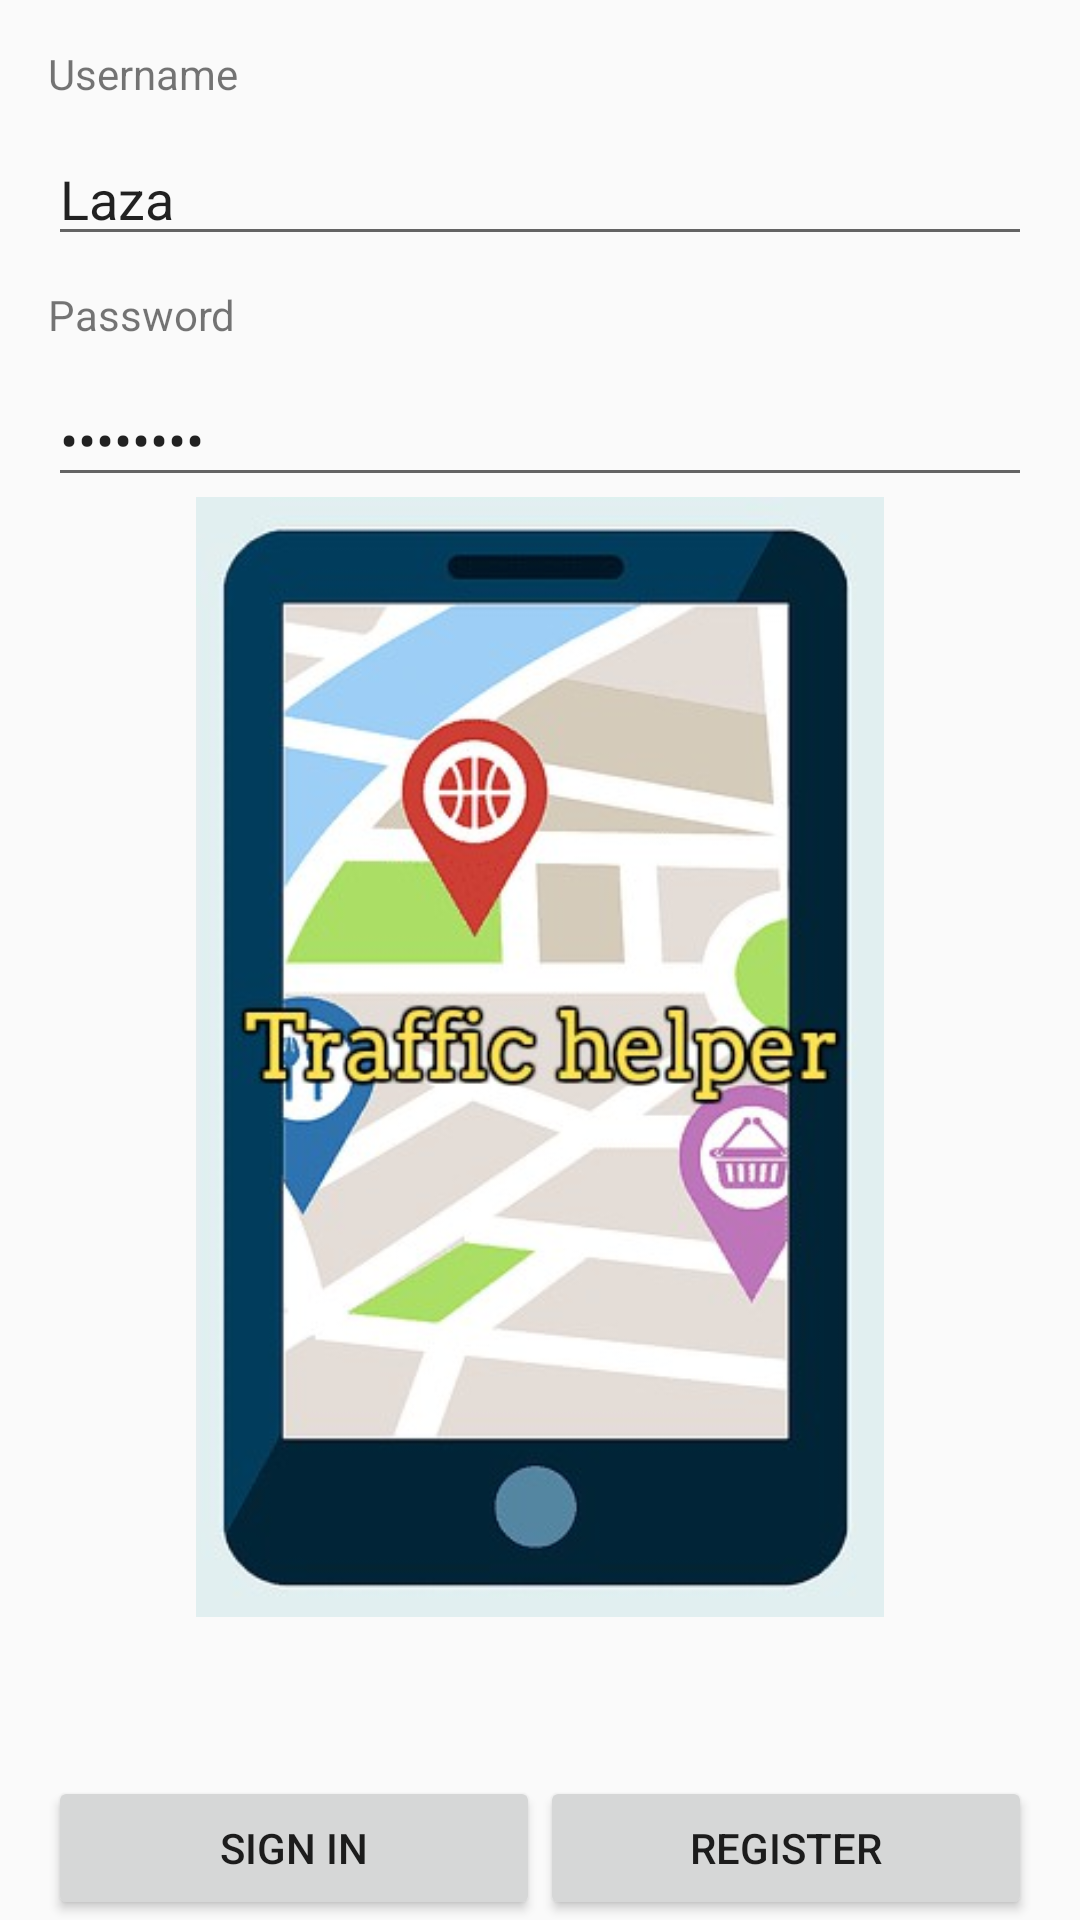

Produce the Android XML layout that renders to this screen, including the resource entries it uses.
<!-- AndroidManifest.xml: application theme AppTheme -->
<!-- res/layout/register_fragment.xml -->
<LinearLayout xmlns:android="http://schemas.android.com/apk/res/android"
    android:layout_width="match_parent"
    android:layout_height="match_parent"
    android:paddingLeft="16dp"
    android:paddingRight="16dp"
    android:orientation="vertical"
    android:gravity="top"
    android:weightSum="100">

    <TextView
        android:id="@+id/textViewUsernameReg"
        android:layout_width="match_parent"
        android:layout_height="wrap_content"
        android:text="Username"
        android:layout_marginTop="15dp"/>

    <EditText
        android:id="@+id/editTextUsernameReg"
        android:text="Laza"
        android:layout_width="match_parent"
        android:layout_height="wrap_content"
        android:layout_above="@+id/textViewUsernameReg"
        android:layout_alignParentStart="true"
        android:layout_marginBottom="10dp"
        android:layout_marginTop="10dp"/>

    <TextView
        android:layout_alignTop="@+id/editTextUsernameReg"
        android:id="@+id/textViewPasswordReg"
        android:text="Password"
        android:layout_width="match_parent"
        android:layout_height="wrap_content"
        android:layout_marginBottom="10dp"/>

    <EditText
        android:layout_alignTop="@+id/textViewPasswordReg"
        android:id="@+id/editTextPasswordReg"
        android:text="lazalaza"
        android:layout_width="match_parent"
        android:layout_height="wrap_content"
        android:inputType="textPassword"/>


    <ImageView
        android:src="@drawable/splashscreen"
        android:id="@+id/userImageViewReg"
        android:layout_gravity="center"
        android:layout_weight="100"
        android:layout_width="match_parent"
        android:layout_height="0dp"/>

    <ProgressBar
        style="?android:attr/progressBarStyle"
        android:id="@+id/progressBarReg"
        android:visibility="invisible"
        android:layout_width="match_parent"
        android:layout_height="wrap_content" />

    <LinearLayout
        android:layout_marginTop="5dp"
        android:layout_width="fill_parent"
        android:layout_height="wrap_content">

        <Button
            android:id="@+id/buttonSignInReg"
            android:layout_width="0dp"
            android:layout_weight="1"
            android:layout_height="match_parent"
            android:text="Sign in" />

        <Button
            android:id="@+id/buttonRegisterReg"
            android:text="Register"
            android:layout_width="0dp"
            android:layout_weight="1"
            android:layout_height="match_parent" />
    </LinearLayout>

</LinearLayout>
<!-- resources referenced by this layout -->
<resources>
  <!-- drawable splashscreen: jpg bitmap (drawable, 33996 bytes) -->
  <style name="AppTheme" parent="Theme.AppCompat.Light.DarkActionBar">
          
          <item name="colorPrimary">@color/colorPrimary</item>
          <item name="colorPrimaryDark">@color/colorPrimaryDark</item>
          <item name="colorAccent">@color/colorAccent</item>
      </style>
  <!-- not gathered from this repository: default colours our renderer supplied (Android Studio template values) -->
  <color name="colorPrimary">#FF6200EE</color>
  <color name="colorPrimaryDark">#FF3700B3</color>
  <color name="colorAccent">#FF03DAC5</color>
</resources>
